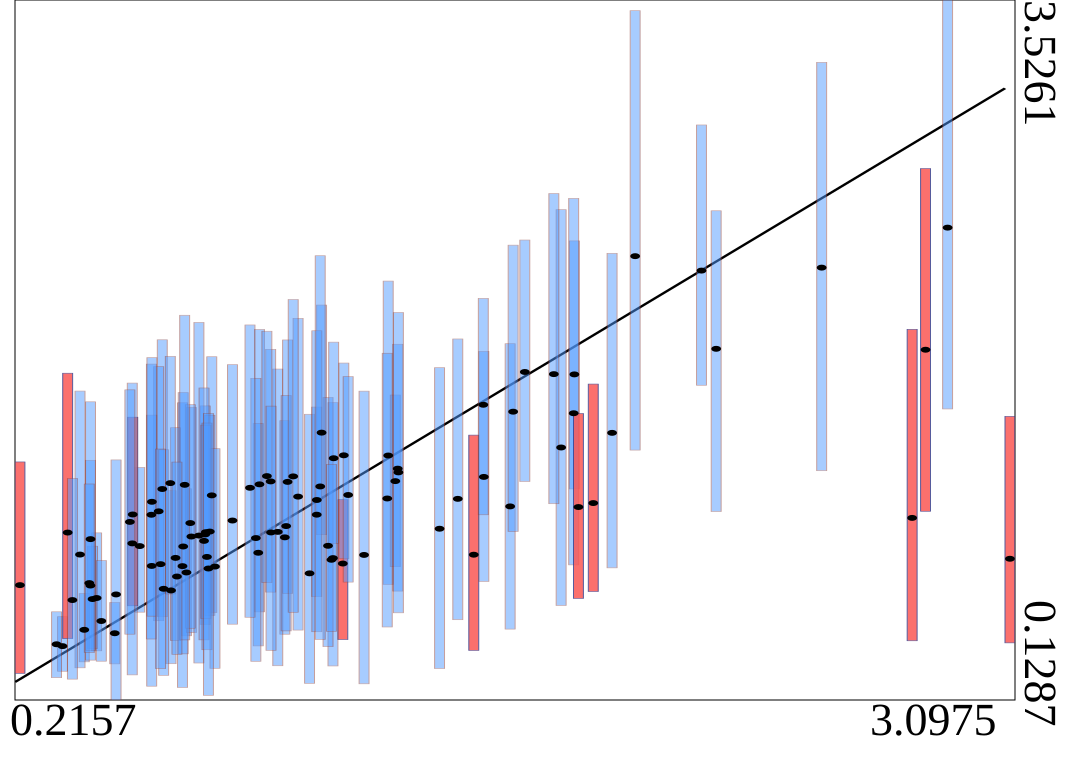

Data behind this chart, as committed beside it:
truth	estimates	95HPDlow	95HPDup
0.9129	1.175	0.5564	1.927
2.006	2.283	1.342	3.474
1.939	1.425	0.77	2.297
1.643	1.068	0.4727	1.858
1.155	0.791	0.4221	1.101
0.9093	0.8433	0.3912	1.471
0.9024	0.9147	0.3165	1.69
1.537	0.8339	0.3693	1.414
0.6554	0.6603	0.3047	1.145
0.9867	0.9181	0.4479	1.484
1.437	0.9599	0.2814	1.742
0.6299	1.153	0.5328	1.877
0.9662	0.9446	0.2948	1.735
0.4388	0.6237	0.3673	0.9398
1.059	0.7434	0.2095	1.516
1.288	1.315	0.6898	2.162
0.774	1.122	0.553	1.795
1.308	1.191	0.7756	1.609
0.9947	1.187	0.6459	1.876
0.9455	1.19	0.6523	1.831
1.025	1.116	0.468	1.981
0.6195	1.044	0.5133	1.747
1.791	1.354	0.5874	2.509
0.427	0.6186	0.3776	0.8752
0.5643	0.8757	0.5549	1.257
0.3395	0.3901	0.2682	0.5332
0.7003	0.7476	0.4402	1.154
0.7549	0.9322	0.4952	1.556
0.4916	0.4527	0.3041	0.6019
1.829	1.709	1.153	2.357
1.315	1.251	0.6572	1.855
0.7683	0.9461	0.5389	1.511
1.651	1.528	0.9467	2.336
1.828	1.52	0.7844	2.563
0.4028	0.4693	0.3139	0.6456
0.6888	0.7784	0.1894	1.571
1.217	0.8328	0.2072	1.628
2.2	2.213	1.656	2.92
3.097	0.8142	0.4059	1.505
1.285	1.107	0.483	1.812
1.685	1.721	1.189	2.361
0.8343	0.9997	0.4966	1.756
0.6339	0.6684	0.2483	1.343
0.7147	0.9221	0.4559	1.549
0.544	1.029	0.5859	1.501
1.158	1.316	0.8141	1.764
0.6686	0.8184	0.4173	1.45
2.916	2.421	1.541	3.526
0.5992	0.7793	0.1956	1.511
0.4209	0.6842	0.3222	1.292
0.7366	0.9268	0.3082	1.961
0.9906	0.9728	0.464	1.607
0.7115	0.9875	0.4769	1.562
0.6908	0.8737	0.3526	1.621
0.5982	1.028	0.4247	1.759
0.9345	1.215	0.6984	1.919
0.7833	0.7764	0.2825	1.349
1.171	1.124	0.7008	1.699
0.5426	0.8888	0.2506	1.667
1.841	1.065	0.6217	1.519
... 40 more rows
